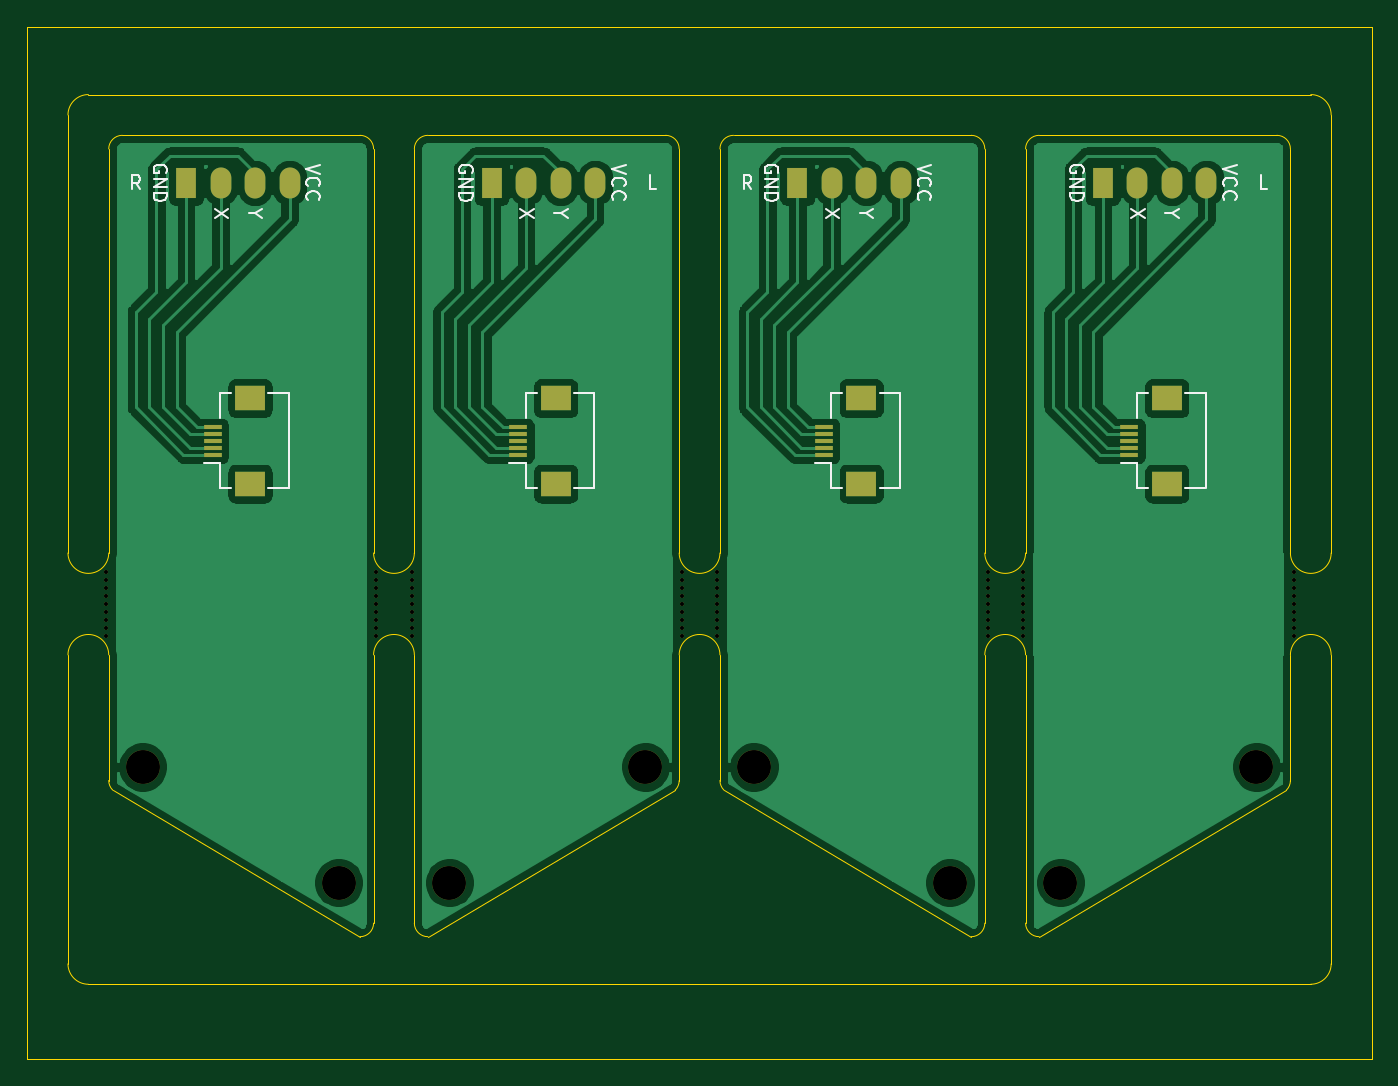
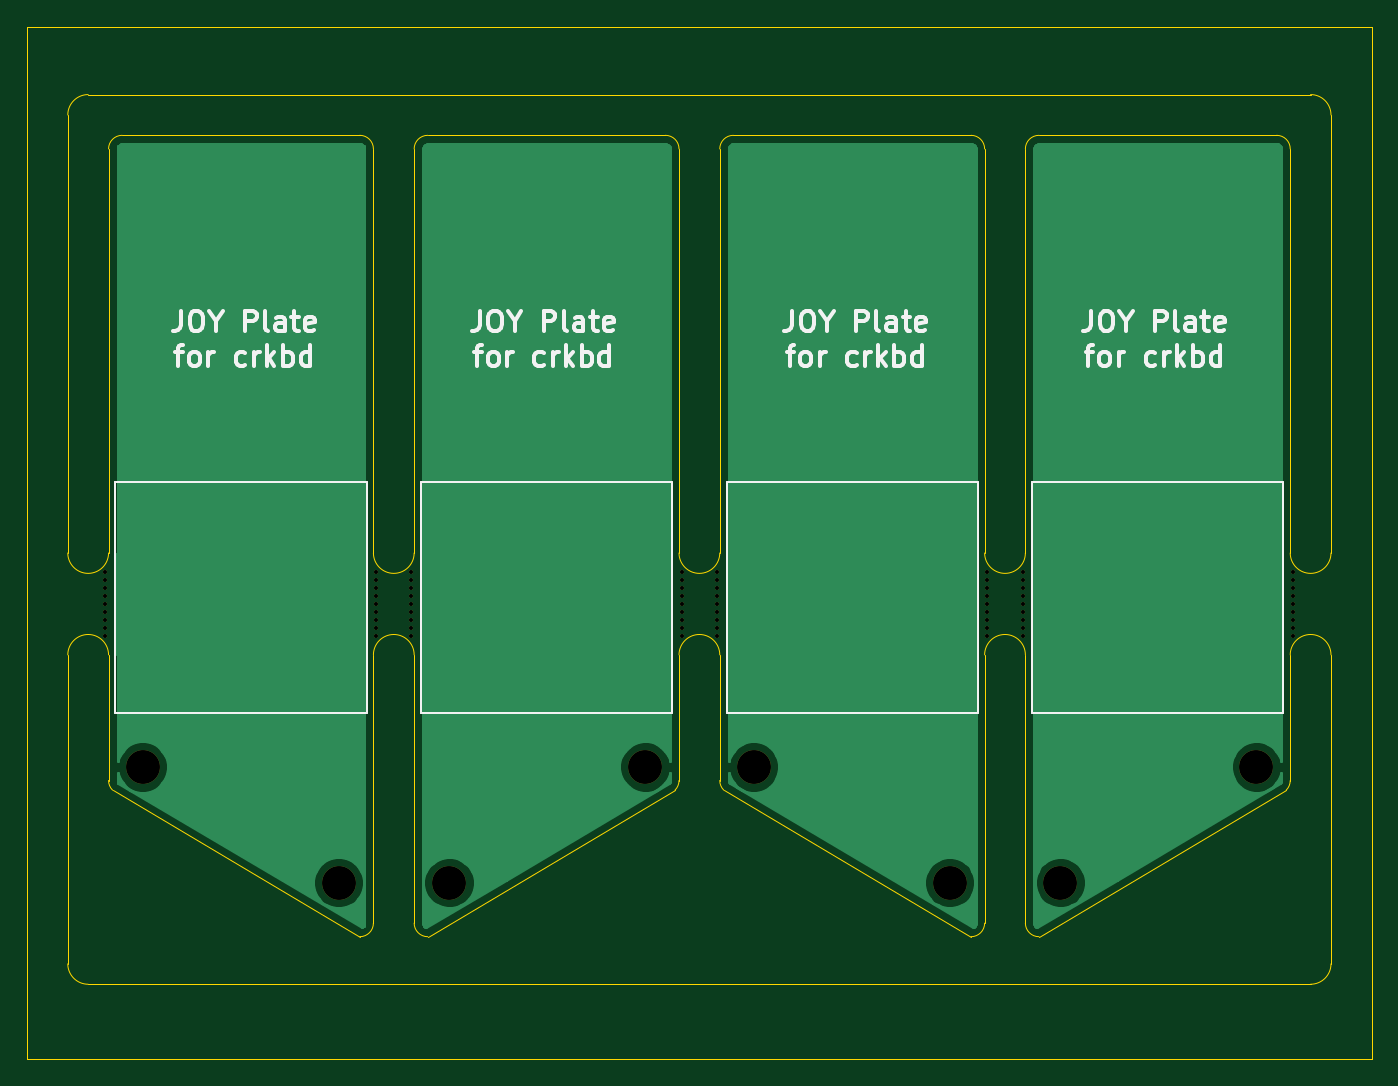
Circuit board: 9 layer files. Board 99.0 x 76.0 mm.
- bottom_copper: StickPlate-B_Cu.gbr (25809 bytes)
- bottom_mask: StickPlate-B_Mask.gbr (3088 bytes)
- bottom_silk: StickPlate-B_SilkS.gbr (17650 bytes)
- outline: StickPlate-Edge_Cuts.gbr (4622 bytes)
- top_copper: StickPlate-F_Cu.gbr (89680 bytes)
- top_mask: StickPlate-F_Mask.gbr (4521 bytes)
- top_silk: StickPlate-F_SilkS.gbr (10741 bytes)
- drill: StickPlate-NPTH.drl (1611 bytes)
- drill: StickPlate-PTH.drl (301 bytes)

=== bottom_copper: StickPlate-B_Cu.gbr (25809 bytes, source omitted) ===
=== bottom_mask: StickPlate-B_Mask.gbr ===
%TF.GenerationSoftware,KiCad,Pcbnew,(5.1.10-1-10_14)*%
%TF.CreationDate,2021-07-07T01:14:00+09:00*%
%TF.ProjectId,StickPlate,53746963-6b50-46c6-9174-652e6b696361,rev?*%
%TF.SameCoordinates,Original*%
%TF.FileFunction,Soldermask,Bot*%
%TF.FilePolarity,Negative*%
%FSLAX46Y46*%
G04 Gerber Fmt 4.6, Leading zero omitted, Abs format (unit mm)*
G04 Created by KiCad (PCBNEW (5.1.10-1-10_14)) date 2021-07-07 01:14:00*
%MOMM*%
%LPD*%
G01*
G04 APERTURE LIST*
%ADD10C,0.300000*%
%ADD11C,2.500000*%
G04 APERTURE END LIST*
D10*
%TO.C,REF\u002A\u002A*%
X131300000Y-105250000D03*
X131300000Y-105843750D03*
X131300000Y-106437500D03*
X131300000Y-107031250D03*
X131300000Y-107625000D03*
X131300000Y-103468750D03*
X131300000Y-104656250D03*
X131300000Y-102875000D03*
X131300000Y-104062500D03*
%TD*%
%TO.C,REF\u002A\u002A*%
X218750000Y-105250000D03*
X218750000Y-105843750D03*
X218750000Y-106437500D03*
X218750000Y-107031250D03*
X218750000Y-107625000D03*
X218750000Y-103468750D03*
X218750000Y-104656250D03*
X218750000Y-102875000D03*
X218750000Y-104062500D03*
%TD*%
%TO.C,REF\u002A\u002A*%
X198800000Y-105250000D03*
X198800000Y-105843750D03*
X198800000Y-106437500D03*
X198800000Y-107031250D03*
X198800000Y-107625000D03*
X198800000Y-103468750D03*
X198800000Y-104656250D03*
X198800000Y-102875000D03*
X198800000Y-104062500D03*
%TD*%
%TO.C,REF\u002A\u002A*%
X196200000Y-105250000D03*
X196200000Y-105843750D03*
X196200000Y-106437500D03*
X196200000Y-107031250D03*
X196200000Y-107625000D03*
X196200000Y-103468750D03*
X196200000Y-104656250D03*
X196200000Y-102875000D03*
X196200000Y-104062500D03*
%TD*%
%TO.C,REF\u002A\u002A*%
X176300000Y-105250000D03*
X176300000Y-105843750D03*
X176300000Y-106437500D03*
X176300000Y-107031250D03*
X176300000Y-107625000D03*
X176300000Y-103468750D03*
X176300000Y-104656250D03*
X176300000Y-102875000D03*
X176300000Y-104062500D03*
%TD*%
%TO.C,REF\u002A\u002A*%
X173700000Y-105250000D03*
X173700000Y-105843750D03*
X173700000Y-106437500D03*
X173700000Y-107031250D03*
X173700000Y-107625000D03*
X173700000Y-103468750D03*
X173700000Y-104656250D03*
X173700000Y-102875000D03*
X173700000Y-104062500D03*
%TD*%
%TO.C,REF\u002A\u002A*%
X151200000Y-104062500D03*
X151200000Y-102875000D03*
X151200000Y-104656250D03*
X151200000Y-103468750D03*
X151200000Y-107625000D03*
X151200000Y-107031250D03*
X151200000Y-106437500D03*
X151200000Y-105843750D03*
X151200000Y-105250000D03*
%TD*%
%TO.C,REF\u002A\u002A*%
X153800000Y-104062500D03*
X153800000Y-102875000D03*
X153800000Y-104656250D03*
X153800000Y-103468750D03*
X153800000Y-107625000D03*
X153800000Y-107031250D03*
X153800000Y-106437500D03*
X153800000Y-105843750D03*
X153800000Y-105250000D03*
%TD*%
D11*
%TO.C,REF\u002A\u002A*%
X216000000Y-117250000D03*
%TD*%
%TO.C,REF\u002A\u002A*%
X201570000Y-125770000D03*
%TD*%
%TO.C,REF\u002A\u002A*%
X179000000Y-117250000D03*
%TD*%
%TO.C,REF\u002A\u002A*%
X193430000Y-125770000D03*
%TD*%
%TO.C,REF\u002A\u002A*%
X171000000Y-117250000D03*
%TD*%
%TO.C,REF\u002A\u002A*%
X156570000Y-125770000D03*
%TD*%
%TO.C,REF\u002A\u002A*%
X148430000Y-125770000D03*
%TD*%
%TO.C,REF\u002A\u002A*%
X134000000Y-117250000D03*
%TD*%
M02*

=== bottom_silk: StickPlate-B_SilkS.gbr (17650 bytes, source omitted) ===
=== outline: StickPlate-Edge_Cuts.gbr ===
%TF.GenerationSoftware,KiCad,Pcbnew,(5.1.10-1-10_14)*%
%TF.CreationDate,2021-07-07T01:14:00+09:00*%
%TF.ProjectId,StickPlate,53746963-6b50-46c6-9174-652e6b696361,rev?*%
%TF.SameCoordinates,Original*%
%TF.FileFunction,Profile,NP*%
%FSLAX46Y46*%
G04 Gerber Fmt 4.6, Leading zero omitted, Abs format (unit mm)*
G04 Created by KiCad (PCBNEW (5.1.10-1-10_14)) date 2021-07-07 01:14:00*
%MOMM*%
%LPD*%
G01*
G04 APERTURE LIST*
%TA.AperFunction,Profile*%
%ADD10C,0.050000*%
%TD*%
G04 APERTURE END LIST*
D10*
X128500000Y-69250000D02*
G75*
G02*
X130000000Y-67750000I1500000J0D01*
G01*
X220000000Y-67750000D02*
G75*
G02*
X221500000Y-69250000I0J-1500000D01*
G01*
X221500000Y-131750000D02*
G75*
G02*
X220000000Y-133250000I-1500000J0D01*
G01*
X130000000Y-133250000D02*
G75*
G02*
X128500000Y-131750000I0J1500000D01*
G01*
X154000000Y-101500000D02*
X154000000Y-71750000D01*
X151000000Y-101250000D02*
X151000000Y-101500000D01*
X151000000Y-71750000D02*
X151000000Y-101250000D01*
X130000000Y-67750000D02*
X220000000Y-67750000D01*
X128500000Y-101500000D02*
X128500000Y-69250000D01*
X131500000Y-71750000D02*
X131500000Y-101500000D01*
X128500000Y-109000000D02*
X128500000Y-131750000D01*
X131500000Y-101500000D02*
G75*
G02*
X128500000Y-101500000I-1500000J0D01*
G01*
X128500000Y-109000000D02*
G75*
G02*
X131500000Y-109000000I1500000J0D01*
G01*
X220000000Y-133250000D02*
X130000000Y-133250000D01*
X221500000Y-109000000D02*
X221500000Y-131750000D01*
X221500000Y-101500000D02*
X221500000Y-69250000D01*
X218500000Y-71750000D02*
X218500000Y-101500000D01*
X218500000Y-109000000D02*
G75*
G02*
X221500000Y-109000000I1500000J0D01*
G01*
X221500000Y-101500000D02*
G75*
G02*
X218500000Y-101500000I-1500000J0D01*
G01*
X154000000Y-101500000D02*
G75*
G02*
X151000000Y-101500000I-1500000J0D01*
G01*
X151000000Y-109000000D02*
G75*
G02*
X154000000Y-109000000I1500000J0D01*
G01*
X199000000Y-101500000D02*
X199000000Y-71750000D01*
X196000000Y-71750000D02*
X196000000Y-101500000D01*
X199000000Y-101500000D02*
G75*
G02*
X196000000Y-101500000I-1500000J0D01*
G01*
X196000000Y-109000000D02*
G75*
G02*
X199000000Y-109000000I1500000J0D01*
G01*
X173500000Y-71750000D02*
X173500000Y-101500000D01*
X176500000Y-101500000D02*
X176500000Y-71750000D01*
X176500000Y-101500000D02*
G75*
G02*
X173500000Y-101500000I-1500000J0D01*
G01*
X173500000Y-109000000D02*
G75*
G02*
X176500000Y-109000000I1500000J0D01*
G01*
X218500000Y-118250000D02*
X218500000Y-109000000D01*
X196000000Y-128750000D02*
G75*
G02*
X195000000Y-129750000I-1000000J0D01*
G01*
X217500000Y-70750000D02*
G75*
G02*
X218500000Y-71750000I0J-1000000D01*
G01*
X200000000Y-129750000D02*
G75*
G02*
X199000000Y-128750000I0J1000000D01*
G01*
X195000000Y-70750000D02*
G75*
G02*
X196000000Y-71750000I0J-1000000D01*
G01*
X176500000Y-71750000D02*
G75*
G02*
X177500000Y-70750000I1000000J0D01*
G01*
X176792893Y-118957107D02*
G75*
G02*
X176500000Y-118250000I707107J707107D01*
G01*
X195000000Y-70750000D02*
X177500000Y-70750000D01*
X176500000Y-109000000D02*
X176500000Y-118250000D01*
X176792893Y-118957107D02*
X195000000Y-129750000D01*
X196000000Y-128750000D02*
X196000000Y-109000000D01*
X218207107Y-118957107D02*
G75*
G03*
X218500000Y-118250000I-707107J707107D01*
G01*
X217500000Y-70750000D02*
X200000000Y-70750000D01*
X200000000Y-129750000D02*
X218207107Y-118957107D01*
X199000000Y-71750000D02*
G75*
G02*
X200000000Y-70750000I1000000J0D01*
G01*
X199000000Y-109000000D02*
X199000000Y-128750000D01*
X125500000Y-138750000D02*
X125500000Y-62750000D01*
X224500000Y-138750000D02*
X125500000Y-138750000D01*
X224500000Y-62750000D02*
X224500000Y-138750000D01*
X125500000Y-62750000D02*
X224500000Y-62750000D01*
X173207107Y-118957107D02*
G75*
G03*
X173500000Y-118250000I-707107J707107D01*
G01*
X173500000Y-118250000D02*
X173500000Y-109000000D01*
X172500000Y-70750000D02*
X155000000Y-70750000D01*
X155000000Y-129750000D02*
X173207107Y-118957107D01*
X154000000Y-109000000D02*
X154000000Y-128750000D01*
X154000000Y-71750000D02*
G75*
G02*
X155000000Y-70750000I1000000J0D01*
G01*
X155000000Y-129750000D02*
G75*
G02*
X154000000Y-128750000I0J1000000D01*
G01*
X172500000Y-70750000D02*
G75*
G02*
X173500000Y-71750000I0J-1000000D01*
G01*
X151000000Y-128750000D02*
G75*
G02*
X150000000Y-129750000I-1000000J0D01*
G01*
X131792893Y-118957107D02*
G75*
G02*
X131500000Y-118250000I707107J707107D01*
G01*
X131500000Y-71750000D02*
G75*
G02*
X132500000Y-70750000I1000000J0D01*
G01*
X150000000Y-70750000D02*
G75*
G02*
X151000000Y-71750000I0J-1000000D01*
G01*
X151000000Y-128750000D02*
X151000000Y-109000000D01*
X131792893Y-118957107D02*
X150000000Y-129750000D01*
X131500000Y-109000000D02*
X131500000Y-118250000D01*
X150000000Y-70750000D02*
X132500000Y-70750000D01*
M02*

=== top_copper: StickPlate-F_Cu.gbr (89680 bytes, source omitted) ===
=== top_mask: StickPlate-F_Mask.gbr ===
%TF.GenerationSoftware,KiCad,Pcbnew,(5.1.10-1-10_14)*%
%TF.CreationDate,2021-07-07T01:14:00+09:00*%
%TF.ProjectId,StickPlate,53746963-6b50-46c6-9174-652e6b696361,rev?*%
%TF.SameCoordinates,Original*%
%TF.FileFunction,Soldermask,Top*%
%TF.FilePolarity,Negative*%
%FSLAX46Y46*%
G04 Gerber Fmt 4.6, Leading zero omitted, Abs format (unit mm)*
G04 Created by KiCad (PCBNEW (5.1.10-1-10_14)) date 2021-07-07 01:14:00*
%MOMM*%
%LPD*%
G01*
G04 APERTURE LIST*
%ADD10C,0.300000*%
%ADD11R,1.524000X2.286000*%
%ADD12O,1.524000X2.286000*%
%ADD13C,2.500000*%
%ADD14R,2.200000X1.800000*%
%ADD15R,1.300000X0.300000*%
G04 APERTURE END LIST*
D10*
%TO.C,REF\u002A\u002A*%
X131300000Y-105250000D03*
X131300000Y-105843750D03*
X131300000Y-106437500D03*
X131300000Y-107031250D03*
X131300000Y-107625000D03*
X131300000Y-103468750D03*
X131300000Y-104656250D03*
X131300000Y-102875000D03*
X131300000Y-104062500D03*
%TD*%
%TO.C,REF\u002A\u002A*%
X218750000Y-105250000D03*
X218750000Y-105843750D03*
X218750000Y-106437500D03*
X218750000Y-107031250D03*
X218750000Y-107625000D03*
X218750000Y-103468750D03*
X218750000Y-104656250D03*
X218750000Y-102875000D03*
X218750000Y-104062500D03*
%TD*%
%TO.C,REF\u002A\u002A*%
X198800000Y-105250000D03*
X198800000Y-105843750D03*
X198800000Y-106437500D03*
X198800000Y-107031250D03*
X198800000Y-107625000D03*
X198800000Y-103468750D03*
X198800000Y-104656250D03*
X198800000Y-102875000D03*
X198800000Y-104062500D03*
%TD*%
%TO.C,REF\u002A\u002A*%
X196200000Y-105250000D03*
X196200000Y-105843750D03*
X196200000Y-106437500D03*
X196200000Y-107031250D03*
X196200000Y-107625000D03*
X196200000Y-103468750D03*
X196200000Y-104656250D03*
X196200000Y-102875000D03*
X196200000Y-104062500D03*
%TD*%
%TO.C,REF\u002A\u002A*%
X176300000Y-105250000D03*
X176300000Y-105843750D03*
X176300000Y-106437500D03*
X176300000Y-107031250D03*
X176300000Y-107625000D03*
X176300000Y-103468750D03*
X176300000Y-104656250D03*
X176300000Y-102875000D03*
X176300000Y-104062500D03*
%TD*%
%TO.C,REF\u002A\u002A*%
X173700000Y-105250000D03*
X173700000Y-105843750D03*
X173700000Y-106437500D03*
X173700000Y-107031250D03*
X173700000Y-107625000D03*
X173700000Y-103468750D03*
X173700000Y-104656250D03*
X173700000Y-102875000D03*
X173700000Y-104062500D03*
%TD*%
%TO.C,REF\u002A\u002A*%
X151200000Y-104062500D03*
X151200000Y-102875000D03*
X151200000Y-104656250D03*
X151200000Y-103468750D03*
X151200000Y-107625000D03*
X151200000Y-107031250D03*
X151200000Y-106437500D03*
X151200000Y-105843750D03*
X151200000Y-105250000D03*
%TD*%
%TO.C,REF\u002A\u002A*%
X153800000Y-104062500D03*
X153800000Y-102875000D03*
X153800000Y-104656250D03*
X153800000Y-103468750D03*
X153800000Y-107625000D03*
X153800000Y-107031250D03*
X153800000Y-106437500D03*
X153800000Y-105843750D03*
X153800000Y-105250000D03*
%TD*%
D11*
%TO.C,J1*%
X182190000Y-74250000D03*
D12*
X184730000Y-74250000D03*
X187270000Y-74250000D03*
X189810000Y-74250000D03*
%TD*%
D13*
%TO.C,REF\u002A\u002A*%
X216000000Y-117250000D03*
%TD*%
%TO.C,REF\u002A\u002A*%
X201570000Y-125770000D03*
%TD*%
%TO.C,REF\u002A\u002A*%
X179000000Y-117250000D03*
%TD*%
D14*
%TO.C,J2*%
X209400000Y-90100000D03*
X209400000Y-96400000D03*
D15*
X206650000Y-94250000D03*
X206650000Y-93750000D03*
X206650000Y-93250000D03*
X206650000Y-92750000D03*
X206650000Y-92250000D03*
%TD*%
%TO.C,J2*%
X184150000Y-92250000D03*
X184150000Y-92750000D03*
X184150000Y-93250000D03*
X184150000Y-93750000D03*
X184150000Y-94250000D03*
D14*
X186900000Y-96400000D03*
X186900000Y-90100000D03*
%TD*%
D12*
%TO.C,J1*%
X212310000Y-74250000D03*
X209770000Y-74250000D03*
X207230000Y-74250000D03*
D11*
X204690000Y-74250000D03*
%TD*%
D13*
%TO.C,REF\u002A\u002A*%
X193430000Y-125770000D03*
%TD*%
%TO.C,REF\u002A\u002A*%
X171000000Y-117250000D03*
%TD*%
%TO.C,REF\u002A\u002A*%
X156570000Y-125770000D03*
%TD*%
D15*
%TO.C,J2*%
X161650000Y-92250000D03*
X161650000Y-92750000D03*
X161650000Y-93250000D03*
X161650000Y-93750000D03*
X161650000Y-94250000D03*
D14*
X164400000Y-96400000D03*
X164400000Y-90100000D03*
%TD*%
D11*
%TO.C,J1*%
X159690000Y-74250000D03*
D12*
X162230000Y-74250000D03*
X164770000Y-74250000D03*
X167310000Y-74250000D03*
%TD*%
D13*
%TO.C,REF\u002A\u002A*%
X148430000Y-125770000D03*
%TD*%
%TO.C,REF\u002A\u002A*%
X134000000Y-117250000D03*
%TD*%
D14*
%TO.C,J2*%
X141900000Y-90100000D03*
X141900000Y-96400000D03*
D15*
X139150000Y-94250000D03*
X139150000Y-93750000D03*
X139150000Y-93250000D03*
X139150000Y-92750000D03*
X139150000Y-92250000D03*
%TD*%
D12*
%TO.C,J1*%
X144810000Y-74250000D03*
X142270000Y-74250000D03*
X139730000Y-74250000D03*
D11*
X137190000Y-74250000D03*
%TD*%
M02*

=== top_silk: StickPlate-F_SilkS.gbr (10741 bytes, source omitted) ===
=== drill: StickPlate-NPTH.drl ===
M48
; DRILL file {KiCad (5.1.10-1-10_14)} date Wednesday, July 07, 2021 at 01:07:13 AM
; FORMAT={-:-/ absolute / inch / decimal}
; #@! TF.CreationDate,2021-07-07T01:07:13+09:00
; #@! TF.GenerationSoftware,Kicad,Pcbnew,(5.1.10-1-10_14)
; #@! TF.FileFunction,NonPlated,1,2,NPTH
FMAT,2
INCH
T1C0.0118
T2C0.0984
%
G90
G05
T1
X5.1693Y-4.0502
X5.1693Y-4.0736
X5.1693Y-4.0969
X5.1693Y-4.1203
X5.1693Y-4.1437
X5.1693Y-4.1671
X5.1693Y-4.1905
X5.1693Y-4.2138
X5.1693Y-4.2372
X5.9528Y-4.0502
X5.9528Y-4.0736
X5.9528Y-4.0969
X5.9528Y-4.1203
X5.9528Y-4.1437
X5.9528Y-4.1671
X5.9528Y-4.1905
X5.9528Y-4.2138
X5.9528Y-4.2372
X6.0551Y-4.0502
X6.0551Y-4.0736
X6.0551Y-4.0969
X6.0551Y-4.1203
X6.0551Y-4.1437
X6.0551Y-4.1671
X6.0551Y-4.1905
X6.0551Y-4.2138
X6.0551Y-4.2372
X6.8386Y-4.0502
X6.8386Y-4.0736
X6.8386Y-4.0969
X6.8386Y-4.1203
X6.8386Y-4.1437
X6.8386Y-4.1671
X6.8386Y-4.1905
X6.8386Y-4.2138
X6.8386Y-4.2372
X6.9409Y-4.0502
X6.9409Y-4.0736
X6.9409Y-4.0969
X6.9409Y-4.1203
X6.9409Y-4.1437
X6.9409Y-4.1671
X6.9409Y-4.1905
X6.9409Y-4.2138
X6.9409Y-4.2372
X7.7244Y-4.0502
X7.7244Y-4.0736
X7.7244Y-4.0969
X7.7244Y-4.1203
X7.7244Y-4.1437
X7.7244Y-4.1671
X7.7244Y-4.1905
X7.7244Y-4.2138
X7.7244Y-4.2372
X7.8268Y-4.0502
X7.8268Y-4.0736
X7.8268Y-4.0969
X7.8268Y-4.1203
X7.8268Y-4.1437
X7.8268Y-4.1671
X7.8268Y-4.1905
X7.8268Y-4.2138
X7.8268Y-4.2372
X8.6122Y-4.0502
X8.6122Y-4.0736
X8.6122Y-4.0969
X8.6122Y-4.1203
X8.6122Y-4.1437
X8.6122Y-4.1671
X8.6122Y-4.1905
X8.6122Y-4.2138
X8.6122Y-4.2372
T2
X5.2756Y-4.6161
X5.8437Y-4.9516
X6.1642Y-4.9516
X6.7323Y-4.6161
X7.0472Y-4.6161
X7.6154Y-4.9516
X7.9358Y-4.9516
X8.5039Y-4.6161
T0
M30

=== drill: StickPlate-PTH.drl ===
M48
; DRILL file {KiCad (5.1.10-1-10_14)} date Wednesday, July 07, 2021 at 01:07:13 AM
; FORMAT={-:-/ absolute / inch / decimal}
; #@! TF.CreationDate,2021-07-07T01:07:13+09:00
; #@! TF.GenerationSoftware,Kicad,Pcbnew,(5.1.10-1-10_14)
; #@! TF.FileFunction,Plated,1,2,PTH
FMAT,2
INCH
%
G90
G05
T0
M30

